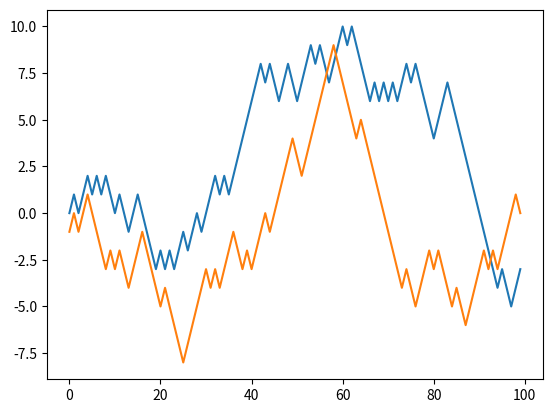

Source code (Python):
import numpy as np

data = np.array([[1.5, -0.1, 3], [0, -3, 6.5]])

data1 = [6, 7.5, 8, 0, 1]

arr1 = np.array(data1)

data

arr1

data * 10

data.shape

data.dtype

data + data

data2 = [[1, 2, 3], [4, 5, 6]]

arr2 = np.array(data2)

print(arr2.ndim, arr2.shape, arr2.dtype)

np.zeros((3, 4))

arr3 = np.array([1, 2, 3], dtype=np.float64)

arr3.dtype

arr4 = np.array([1, 2, 3, 4])

print(arr4)
print(arr4.dtype)

float_arr = arr4.astype(np.float64)

print(float_arr)
print(float_arr.dtype)

int_arr = np.arange(10)

print(int_arr)

int_arr.astype(np.float64)

arr = np.array([[1, 2, 3], [4, 5, 6]])

print(arr * arr)
print(arr - arr)

print(1 / arr)
print(arr ** 0.5)

arr2 = np.array([[0., 4., 1.], [7., 2., 12.]])

print(arr > arr2)

arr = np.arange(10)
# float 数会自动转成 int
arr[5:7] = 34.4
print(arr)
print(arr.dtype)

arr = np.arange(10)

arr[:] = 64

arr_slice = arr[5:8]

arr_slice[:] = 0

print(arr)

arr2d = np.array([[1, 2, 3], [4, 5, 6], [7, 8, 9]])

print(arr2d[2, 1])
print(arr2d[0])

arr2d = np.array([[1, 2, 3], [4, 5, 6], [7, 8, 9]])

print(arr2d)

print(arr2d[:2])
print(arr2d[:2, 1:])
print(arr2d[1, :2])

import random
position = 0
walk = [position]
nsteps = 1000

for i in range(nsteps):
    step = 1 if random.randint(0, 1) else -1
    position += step
    walk.append(position)

import matplotlib.pyplot as plt
plt.plot(walk[:100])
plt.show()

nsteps = 1000

rng = np.random.default_rng(12345)

draws = rng.integers(0, 2, size=nsteps)

steps = np.where(draws == 0, 1, -1)

walk = steps.cumsum()

print(walk.min())

print(walk.max())

print((np.abs(walk) >= 10).argmax())

plt.plot(walk[:100])
plt.show()

nwalks = 5000
nsteps = 1000

draws = rng.integers(0, 2, size=(nwalks, nsteps))

steps = np.where(draws > 0, 1, -1)

walks = steps.cumsum(axis=1)

print(walks.max())
print(walks.min())

hits25 = (np.abs(walks) >= 25).any(1)

crossing_times = (np.abs(walks[hits25]) >= 25).argmax(1)

print(crossing_times.mean())